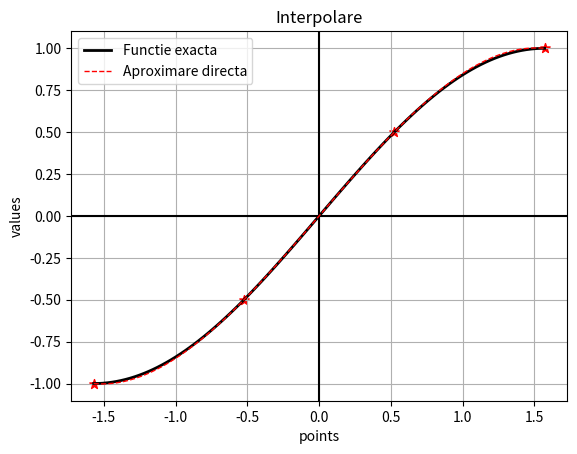
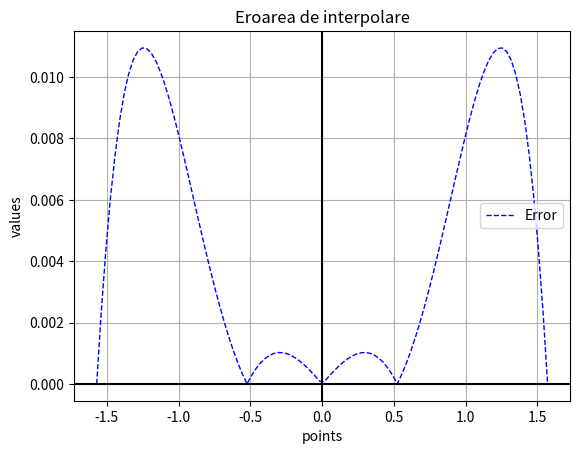

These figures' Python source, in order:
import numpy as np
import matplotlib.pyplot as plt

def MetDir(X, Y, x):
    n = len(X)
    A = np.zeros((n, n), dtype=float)
    for i in range(0, n):
        for j in range(0,n):
            A[i,j] = X[i]**j
    c = np.linalg.solve(A, Y)
    y = 0
    for i in range(0, n):
        y = y + c[i]*x**i
    print(A)
    return y


def functie(var_x):
    f = np.sin(var_x)
    return f

X_interpolare = np.linspace(-np.pi/2, np.pi/2, 4)
Y_interpolare = functie(X_interpolare)

plt.figure(0)
plt.scatter(X_interpolare, Y_interpolare, marker='*', c ='red', s=50)
plt.xlabel('points')
plt.ylabel('values')
plt.grid()
plt.axhline(0, c='black')
plt.axvline(0, c='black')
plt.title('Interpolare')

x_domain = np.linspace(-np.pi/2, np.pi/2, 100)
y_aprox = np.zeros(100)
for i in range(100):
    y_aprox[i] = MetDir(X_interpolare, Y_interpolare, x_domain[i])

""" Graficul lui f si al polinomului de interpolare """
plt.plot(x_domain, functie(x_domain), c='k', linewidth=2, label='Functie exacta')
plt.plot(x_domain, y_aprox, c='red', linewidth=1, linestyle='--', label='Aproximare directa')
plt.legend()
plt.show()

""" Graficul erorii de interpolare """
error = np.abs(y_aprox - functie(x_domain))
plt.figure(1)
plt.plot(x_domain, error, c='b', linewidth=1, linestyle='--', label='Error')
plt.xlabel('points')
plt.ylabel('values')
plt.grid()
plt.axhline(0, c='black')
plt.axvline(0, c='black')
plt.title('Eroarea de interpolare')
plt.legend()
plt.show()
